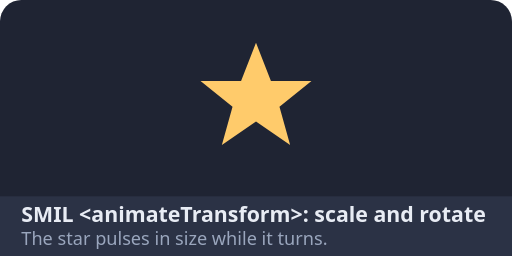
t = 0.00 s
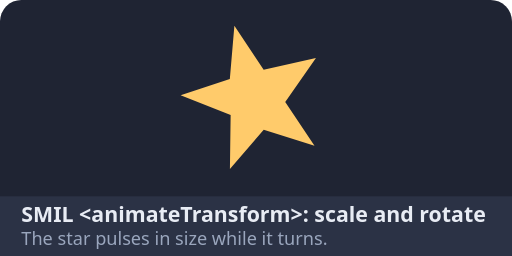
t = 0.63 s
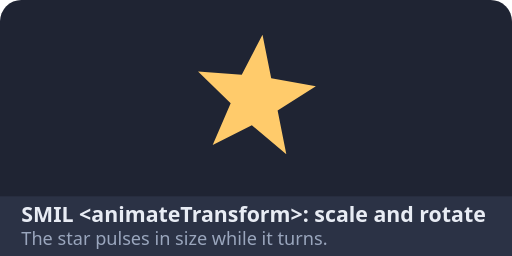
t = 0.88 s
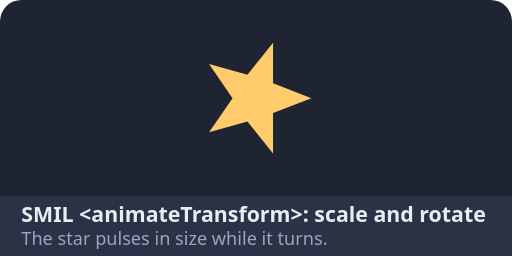
t = 1.00 s
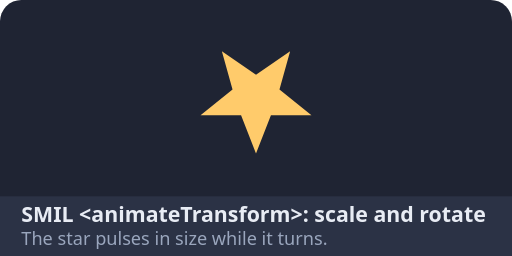
t = 2.00 s
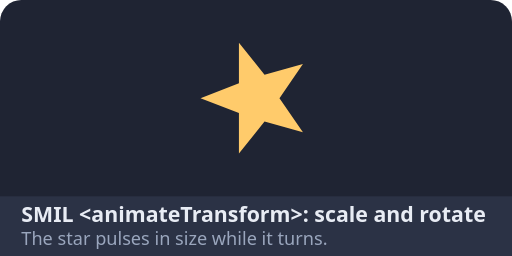
t = 3.00 s

The animated SVG that drew these frames (rendered in a browser with its animation timeline set to each time). Animation: 2 SMIL elements (animateTransform=2); one cycle of 4.00 s, repeats indefinitely.

<svg xmlns="http://www.w3.org/2000/svg" xmlns:xlink="http://www.w3.org/1999/xlink" width="240" height="120" viewBox="0 0 240 120">
<rect width="240" height="120" rx="10" fill="#1f2433"/>
<rect y="92" width="240" height="28" rx="0" fill="#2b3245"/>
<text x="10" y="104" font-family="system-ui, -apple-system, sans-serif" font-size="10" font-weight="600" fill="#e8ecf4">SMIL &lt;animateTransform&gt;: scale and rotate</text>
<text x="10" y="115" font-family="system-ui, -apple-system, sans-serif" font-size="8.5" fill="#9aa6bd">The star pulses in size while it turns.</text>
<g transform="translate(120 46)"><g><path d="M0 -26 L7 -8 L26 -8 L11 4 L16 22 L0 11 L-16 22 L-11 4 L-26 -8 L-7 -8 Z" fill="#ffcb6b"/><animateTransform attributeName="transform" type="rotate" from="0" to="360" dur="4s" repeatCount="indefinite"/></g><animateTransform attributeName="transform" type="scale" values="1;1.4;1" dur="1s" additive="sum" repeatCount="indefinite"/></g>
</svg>
